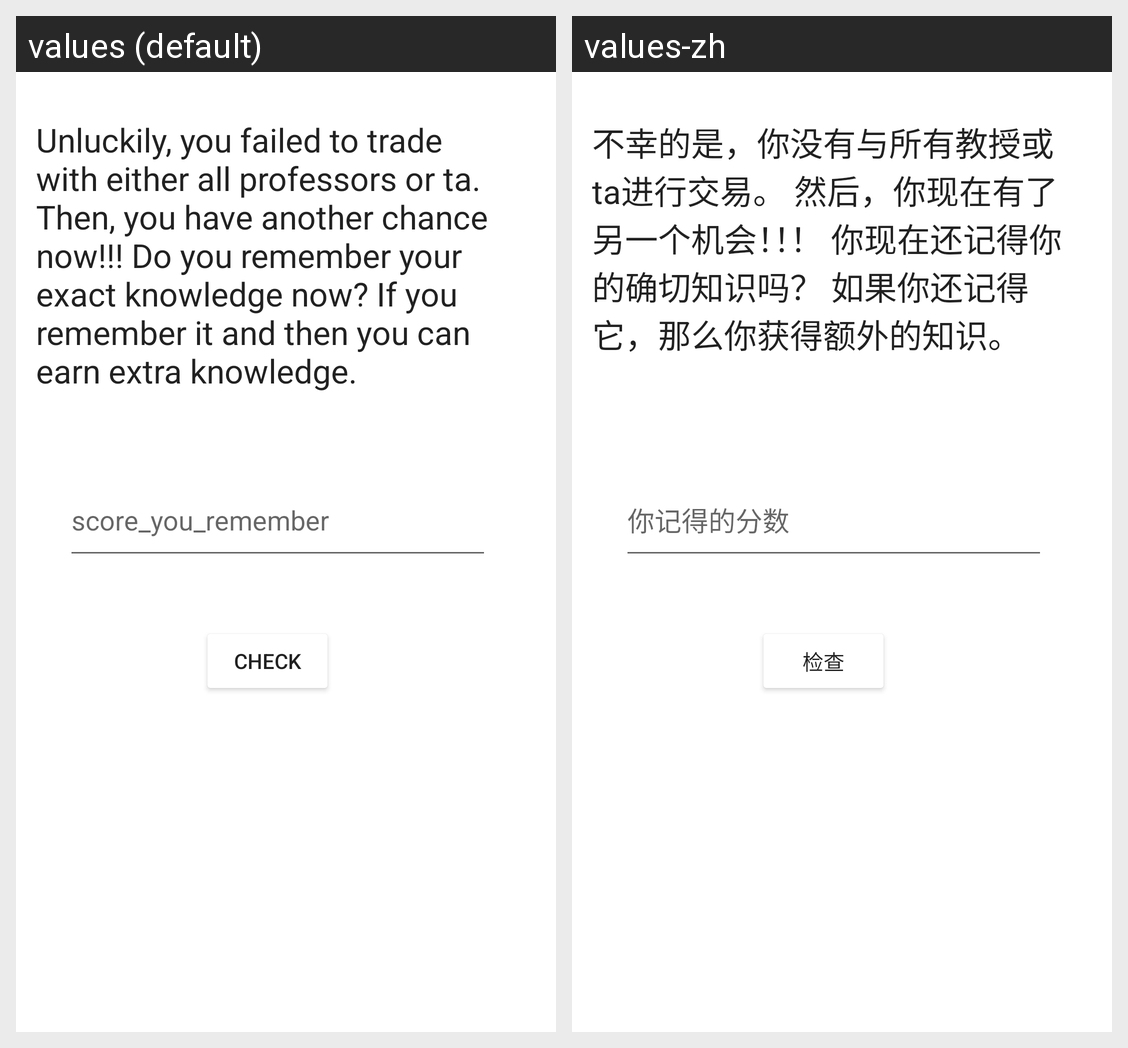

Strings drawn on this Android screen and how each of the app's shown locales translates them:
Android screen res/layout/activity_game_two_bonus.xml rendered under 2 locales, left to right: values (default), values-zh. Device: Nexus 5 (rendered at 1080×1920; each locale shown at half size, 540×960, under a caption strip naming it); theme AppTheme.
Strings drawn on this screen, with the default value and each locale's value (text and hints the layout hard-codes, and strings that could not be matched under every locale, appear in the picture but are not listed):

game2_bonus_check
  values: check
  values-zh: 检查

game2_bonus_hint
  values: score_you_remember
  values-zh: 你记得的分数

game2_bonus_game_instruction
  values: Unluckily, you failed to trade with either all professors or ta. Then, you have another chance now!!! Do you remember your exact knowledge now? If you remember it and then you can earn extra knowledge.
  values-zh: 不幸的是，你没有与所有教授或ta进行交易。 然后，你现在有了另一个机会！！！ 你现在还记得你的确切知识吗？ 如果你还记得它，那么你获得额外的知识。
